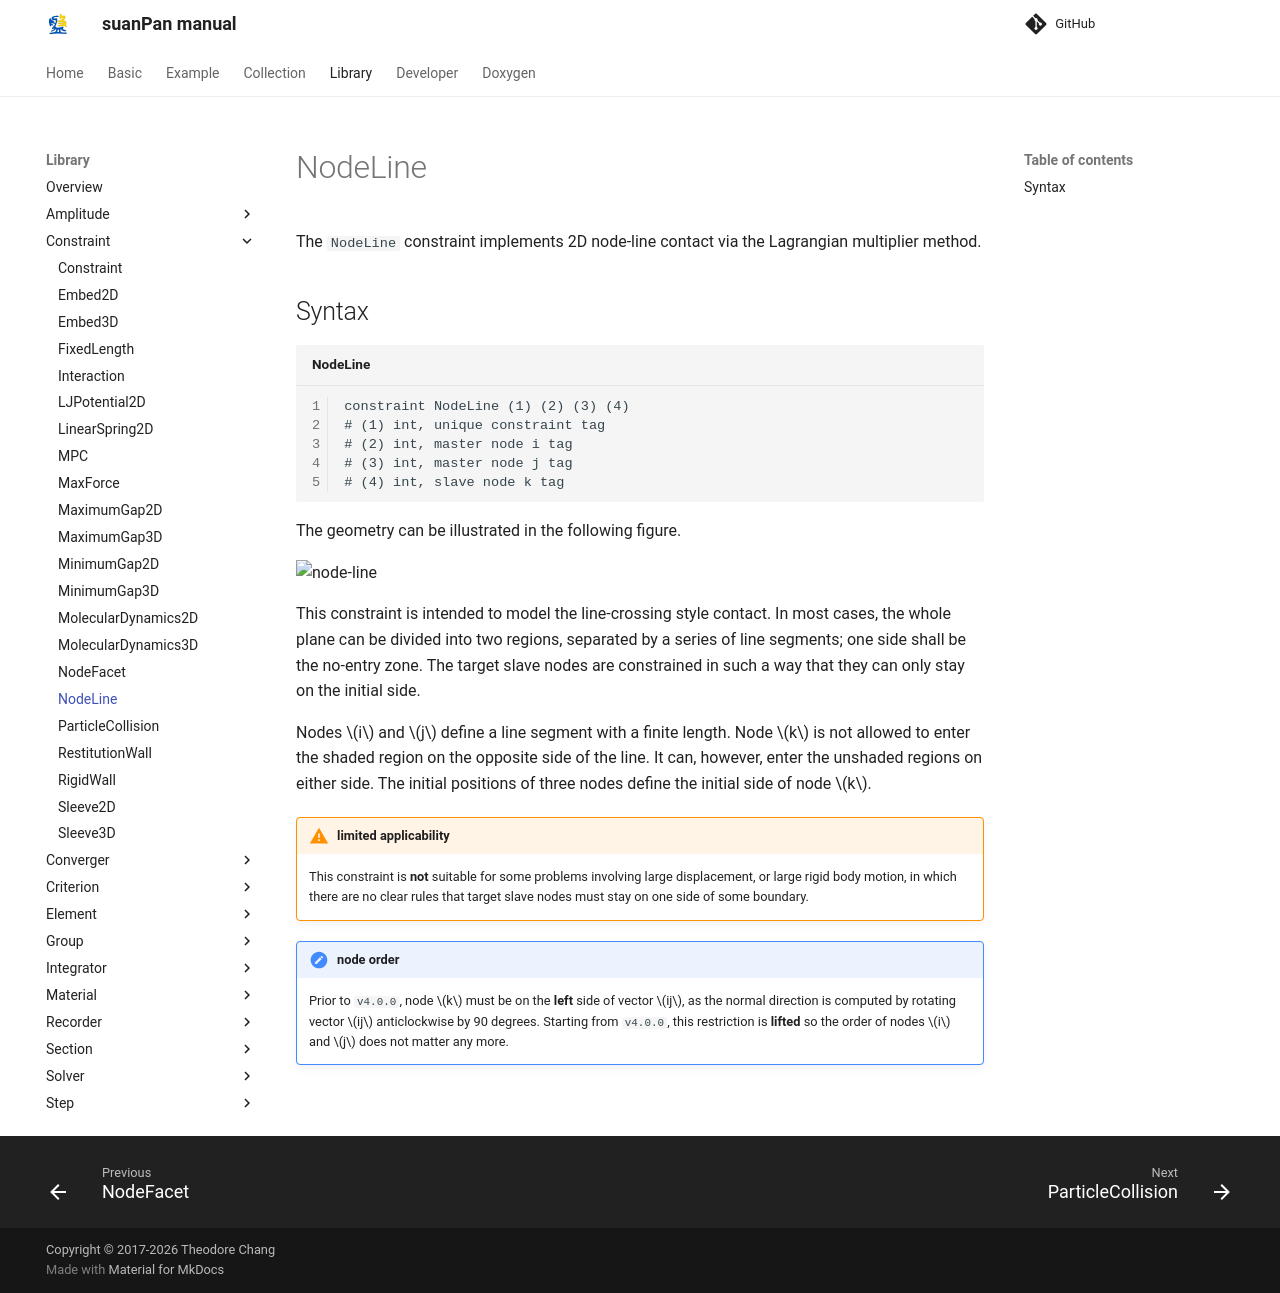

repository: TLCFEM/suanPan-manual · page: 4.4/Library/Constraint/NodeLine/index.html · generator: mkdocs

# NodeLine

The `NodeLine` constraint implements 2D node-line contact via the Lagrangian multiplier method.

## Syntax

```text title="NodeLine"
constraint NodeLine (1) (2) (3) (4)
# (1) int, unique constraint tag
# (2) int, master node i tag
# (3) int, master node j tag
# (4) int, slave node k tag
```

The geometry can be illustrated in the following figure.

![node-line](NodeLine.svg)

This constraint is intended to model the line-crossing style contact.
In most cases, the whole plane can be divided into two regions, separated by a series of line segments; one side shall be the no-entry zone.
The target slave nodes are constrained in such a way that they can only stay on the initial side.

Nodes $$i$$ and $$j$$ define a line segment with a finite length.
Node $$k$$ is not allowed to enter the shaded region on the opposite side of the line.
It can, however, enter the unshaded regions on either side.
The initial positions of three nodes define the initial side of node $$k$$.

!!! warning "limited applicability"
    This constraint is **not** suitable for some problems involving large displacement, or large rigid body motion, in which there are no clear rules that target slave nodes must stay on one side of some boundary.

!!! note "node order"
    Prior to `v4.0.0`, node $$k$$ must be on the **left** side of vector $$ij$$, as the normal direction is computed by rotating vector $$ij$$ anticlockwise by 90 degrees.
    Starting from `v4.0.0`, this restriction is **lifted** so the order of nodes $$i$$ and $$j$$ does not matter any more.
